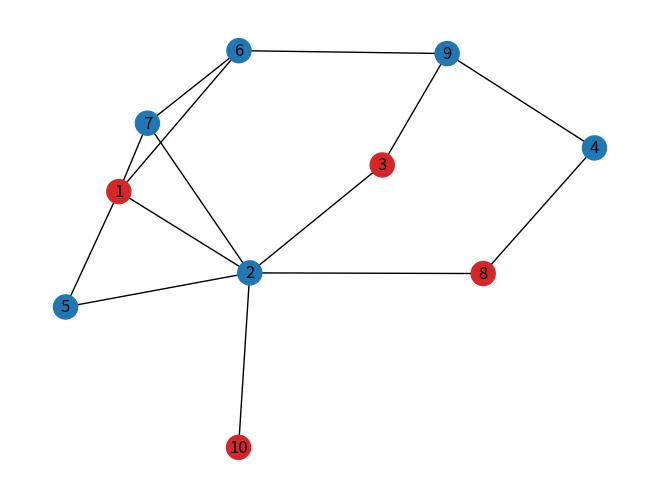

The matplotlib source for this figure:
"""
=======================
Maximum Independent Set
=======================

An independent set is a set of vertices in a graph where no two vertices in the
set are adjacent. The maximum independent set is the independent set of largest
possible size for a given graph.
"""

import numpy as np
import matplotlib.pyplot as plt
import networkx as nx
from networkx.algorithms import approximation as approx

G = nx.Graph(
    [
        (1, 2),
        (7, 2),
        (3, 9),
        (3, 2),
        (7, 6),
        (5, 2),
        (1, 5),
        (2, 8),
        (10, 2),
        (1, 7),
        (6, 1),
        (6, 9),
        (8, 4),
        (9, 4),
    ]
)

I = approx.maximum_independent_set(G)
print(f"Maximum independent set of G: {I}")

pos = nx.spring_layout(G, iterations=100, seed=42)
nx.draw(
    G,
    pos=pos,
    with_labels=True,
    node_color=["tab:red" if n in I else "tab:blue" for n in G],
)
